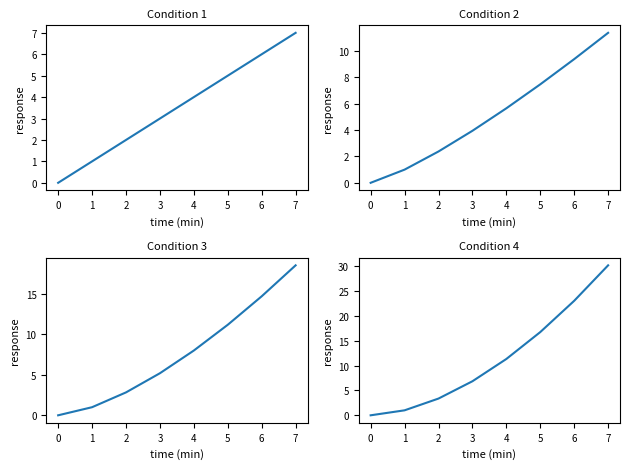

This figure's Python source:
import numpy as np
import matplotlib.pyplot as plt

# Sizes set by the script itself: raised only as the figure is saved.
fig, axs = plt.subplots(2, 2, figsize=(6.4, 4.8))
for i, ax in enumerate(axs.flat):
    ax.plot(np.arange(8), np.arange(8) ** (1 + i / 4))
    ax.set_title(f"Condition {i + 1}", fontsize=8)
    ax.set_xlabel("time (min)", fontsize=8)
    ax.set_ylabel("response", fontsize=8)
    ax.tick_params(labelsize=7)
fig.tight_layout()
fig.savefig("grid.png", dpi=150)
